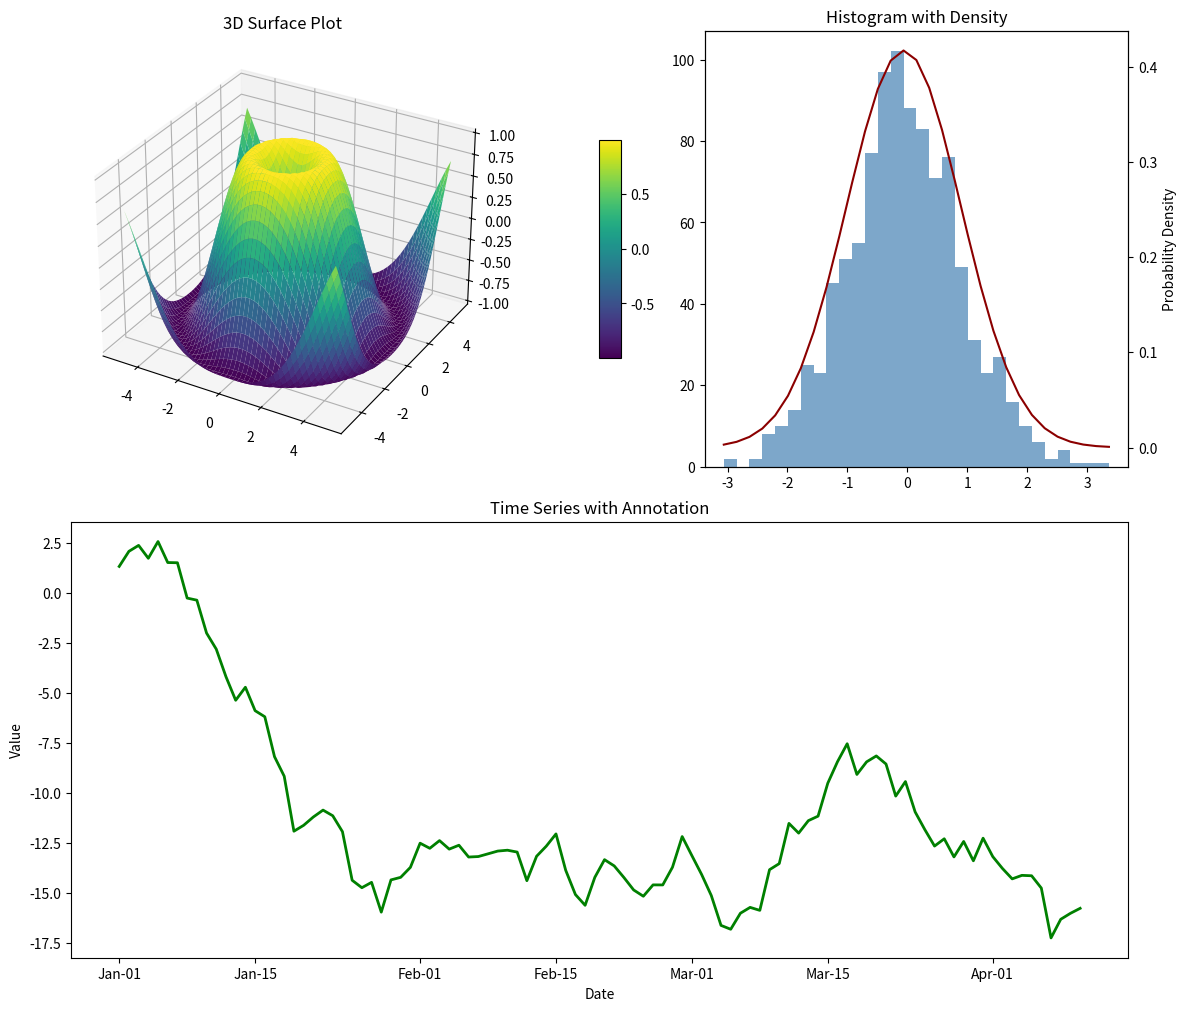

Python code for this plot:
import matplotlib.pyplot as plt
import numpy as np
from matplotlib import cm
from mpl_toolkits.mplot3d import Axes3D
import matplotlib.dates as mdates
import datetime

# Prepare the figure
fig = plt.figure(constrained_layout=True, figsize=(16, 10))
gs = fig.add_gridspec(2, 3)

# === 1. 3D Surface Plot ===
ax1 = fig.add_subplot(gs[0, 0], projection='3d')
X = np.linspace(-5, 5, 50)
Y = np.linspace(-5, 5, 50)
X, Y = np.meshgrid(X, Y)
Z = np.sin(np.sqrt(X**2 + Y**2))

surf = ax1.plot_surface(X, Y, Z, cmap=cm.viridis, edgecolor='none')
ax1.set_title("3D Surface Plot")
fig.colorbar(surf, ax=ax1, shrink=0.5, aspect=10)


# === 2. Histogram with Secondary Axis ===
ax2 = fig.add_subplot(gs[0, 1])
data = np.random.randn(1000)
counts, bins, patches = ax2.hist(data, bins=30, color='steelblue', alpha=0.7)
ax2.set_title("Histogram with Density")

ax2b = ax2.twinx()
from scipy.stats import norm
density = norm.pdf(bins, np.mean(data), np.std(data))
ax2b.plot(bins, density, color='darkred')
ax2b.set_ylabel("Probability Density")


# === 3. Time Series with Annotations ===
ax3 = fig.add_subplot(gs[1, :2])
dates = [datetime.datetime(2023, 1, 1) + datetime.timedelta(days=i) for i in range(100)]
values = np.cumsum(np.random.randn(100))

ax3.plot(dates, values, color='green', linewidth=2)
ax3.set_title("Time Series with Annotation")
ax3.set_xlabel("Date")
ax3.set_ylabel("Value")
ax3.xaxis.set_major_formatter(mdates.DateFormatter('%b-%d'))